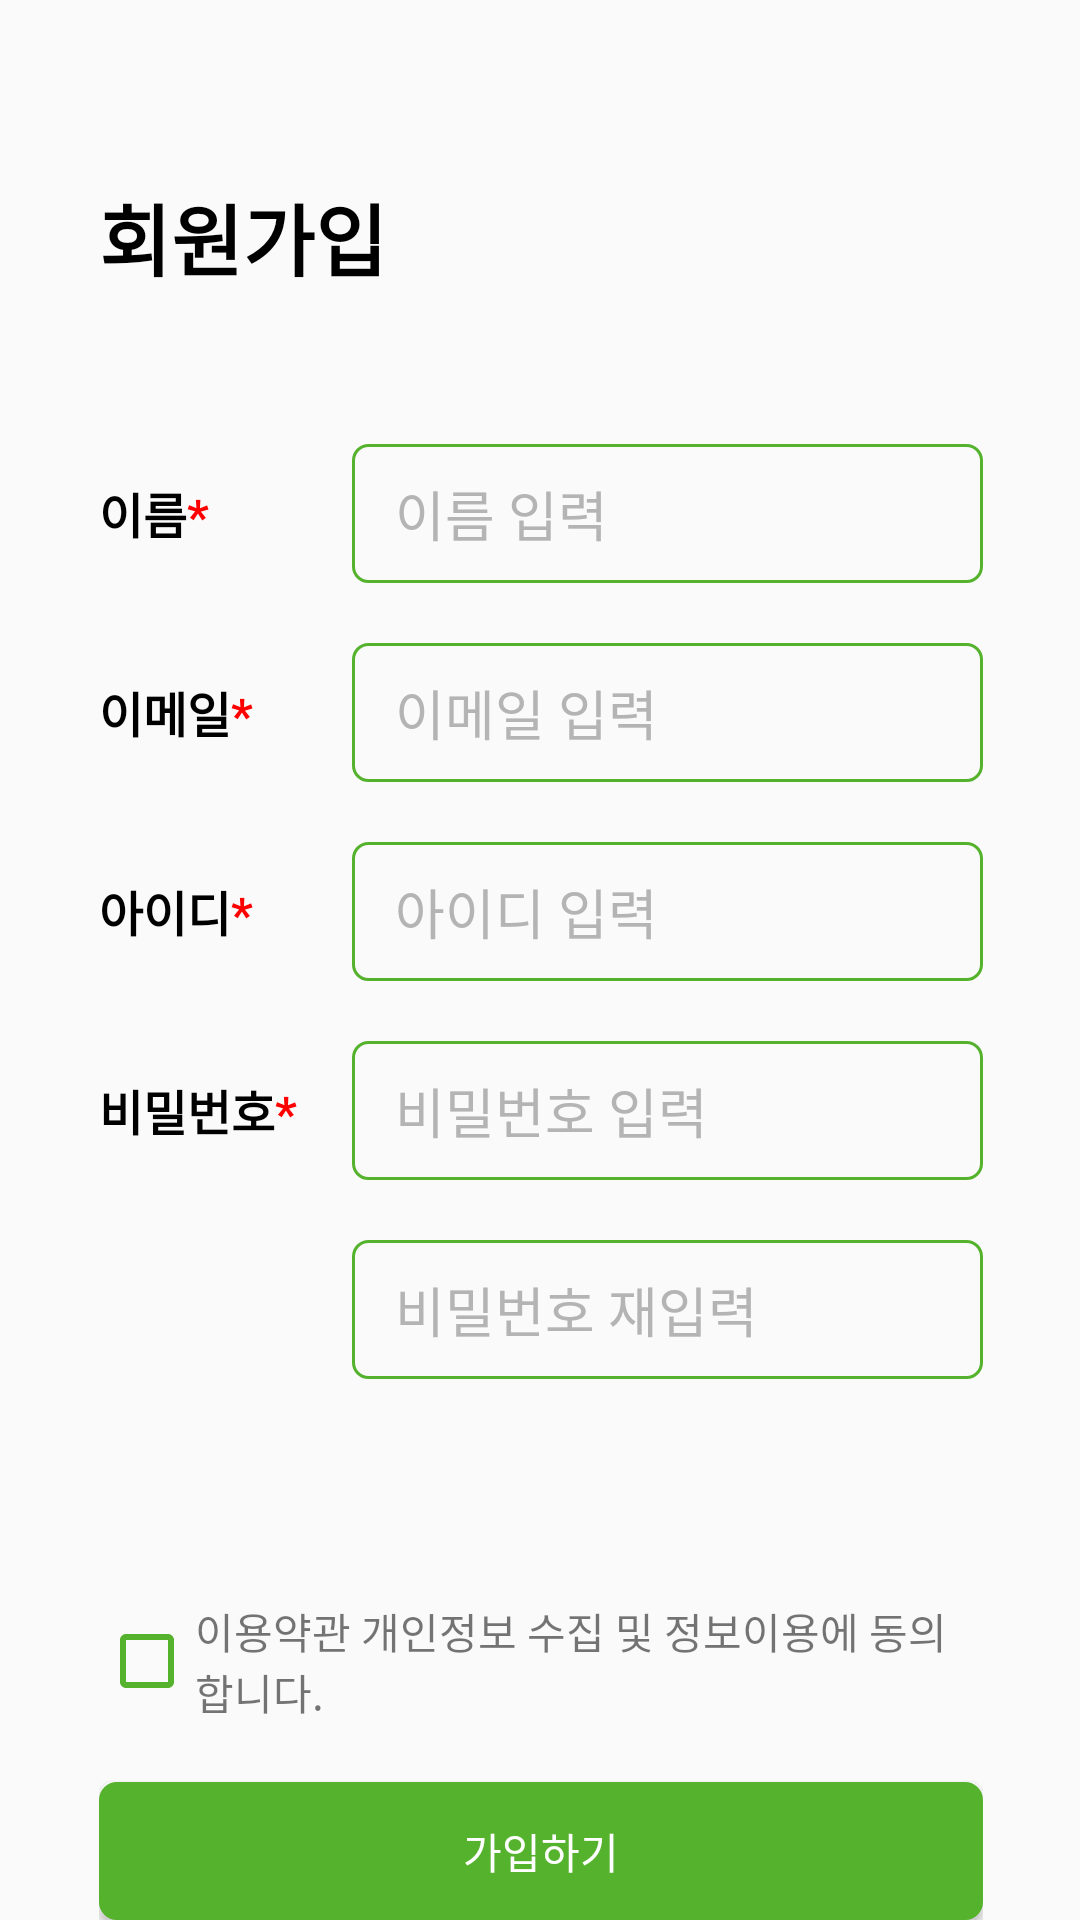

Write the Android layout XML for this screen, with the resource values it uses.
<!-- AndroidManifest.xml: application theme Theme.Smartpot -->
<!-- res/layout/login_membership.xml -->
<?xml version="1.0" encoding="utf-8"?>
<LinearLayout xmlns:android="http://schemas.android.com/apk/res/android"
    android:layout_width="match_parent"
    android:layout_height="match_parent"
    android:orientation="horizontal">

    <LinearLayout
        android:layout_width="match_parent"
        android:layout_height="match_parent"
        android:layout_weight="1"/>
    <LinearLayout
        android:layout_width="match_parent"
        android:layout_height="match_parent"
        android:orientation="vertical"
        android:layout_weight="0.2">
        <TextView
            android:layout_width="match_parent"
            android:layout_height="wrap_content"
            android:paddingTop="60dp"
            android:paddingBottom="50dp"
            android:text="회원가입"
            android:textColor="@color/black"
            android:textSize="26sp"
            android:textStyle="bold"/>
        <LinearLayout
            android:layout_width="match_parent"
            android:layout_height="wrap_content"
            android:gravity="center"
            android:orientation="horizontal"
            android:paddingBottom="20dp">

            <LinearLayout
                android:layout_width="match_parent"
                android:layout_height="wrap_content"
                android:layout_weight="2">
                <TextView
                    android:layout_width="wrap_content"
                    android:layout_height="wrap_content"
                    android:text="이름"
                    android:textColor="@color/black"
                    android:textSize="16sp"
                    android:textStyle="bold"/>

                <TextView
                    android:layout_width="wrap_content"
                    android:layout_height="wrap_content"
                    android:text="*"
                    android:textColor="#FF0000"
                    android:textSize="16sp"
                    android:textStyle="bold"/>
            </LinearLayout>

            <LinearLayout
                android:layout_width="match_parent"
                android:layout_height="wrap_content"
                android:layout_weight="0.8">
                <EditText
                    android:id="@+id/et_name"
                    android:layout_width="match_parent"
                    android:layout_height="wrap_content"
                    android:hint=" 이름 입력"
                    android:background="@drawable/background_login_id_pass"
                    android:inputType="textEmailAddress"
                    android:padding="10dp"
                    android:textColorHint="#B4B4B4" />
            </LinearLayout>
        </LinearLayout>
        <LinearLayout
            android:layout_width="match_parent"
            android:layout_height="wrap_content"
            android:gravity="center"
            android:orientation="horizontal"
            android:paddingBottom="20dp">

            <LinearLayout
                android:layout_width="match_parent"
                android:layout_height="wrap_content"
                android:layout_weight="2">
                <TextView
                    android:layout_width="wrap_content"
                    android:layout_height="wrap_content"
                    android:text="이메일"
                    android:textColor="@color/black"
                    android:textSize="16sp"
                    android:textStyle="bold"/>

                <TextView
                    android:layout_width="wrap_content"
                    android:layout_height="wrap_content"
                    android:text="*"
                    android:textColor="#FF0000"
                    android:textSize="16sp"
                    android:textStyle="bold"/>
            </LinearLayout>

            <LinearLayout
                android:layout_width="match_parent"
                android:layout_height="wrap_content"
                android:layout_weight="0.8">
                <EditText
                    android:id="@+id/et_email"
                    android:layout_width="match_parent"
                    android:layout_height="wrap_content"
                    android:hint=" 이메일 입력"
                    android:background="@drawable/background_login_id_pass"
                    android:inputType="textEmailAddress"
                    android:padding="10dp"
                    android:textColorHint="#B4B4B4" />
            </LinearLayout>
        </LinearLayout>

        <LinearLayout
            android:layout_width="match_parent"
            android:layout_height="wrap_content"
            android:gravity="center"
            android:orientation="horizontal"
            android:paddingBottom="20dp">

            <LinearLayout
                android:layout_width="match_parent"
                android:layout_height="wrap_content"
                android:layout_weight="2">
                <TextView
                    android:layout_width="wrap_content"
                    android:layout_height="wrap_content"
                    android:text="아이디"
                    android:textColor="@color/black"
                    android:textSize="16sp"
                    android:textStyle="bold"/>

                <TextView
                    android:layout_width="wrap_content"
                    android:layout_height="wrap_content"
                    android:text="*"
                    android:textColor="#FF0000"
                    android:textSize="16sp"
                    android:textStyle="bold"/>
            </LinearLayout>

            <LinearLayout
                android:layout_width="match_parent"
                android:layout_height="wrap_content"
                android:layout_weight="0.8">
                <EditText
                    android:id="@+id/et_id"
                    android:layout_width="match_parent"
                    android:layout_height="wrap_content"
                    android:hint=" 아이디 입력"
                    android:background="@drawable/background_login_id_pass"
                    android:inputType="textEmailAddress"
                    android:padding="10dp"
                    android:textColorHint="#B4B4B4" />
            </LinearLayout>
        </LinearLayout>
        <LinearLayout
            android:layout_width="match_parent"
            android:layout_height="wrap_content"
            android:gravity="center"
            android:orientation="horizontal"
            android:paddingBottom="20dp">

            <LinearLayout
                android:layout_width="match_parent"
                android:layout_height="wrap_content"
                android:layout_weight="2">
                <TextView
                    android:layout_width="wrap_content"
                    android:layout_height="wrap_content"
                    android:text="비밀번호"
                    android:textColor="@color/black"
                    android:textSize="16sp"
                    android:textStyle="bold"/>

                <TextView
                    android:layout_width="wrap_content"
                    android:layout_height="wrap_content"
                    android:text="*"
                    android:textColor="#FF0000"
                    android:textSize="16sp"
                    android:textStyle="bold"/>
            </LinearLayout>

            <LinearLayout
                android:layout_width="match_parent"
                android:layout_height="wrap_content"
                android:layout_weight="0.8">
                <EditText
                    android:id="@+id/et_passward"
                    android:layout_width="match_parent"
                    android:layout_height="wrap_content"
                    android:hint=" 비밀번호 입력"
                    android:background="@drawable/background_login_id_pass"
                    android:inputType="textEmailAddress"
                    android:padding="10dp"
                    android:textColorHint="#B4B4B4" />
            </LinearLayout>
        </LinearLayout>
        <LinearLayout
            android:layout_width="match_parent"
            android:layout_height="wrap_content"
            android:gravity="center"
            android:orientation="horizontal"
            android:paddingBottom="20dp">

            <LinearLayout
                android:layout_width="match_parent"
                android:layout_height="wrap_content"
                android:layout_weight="2">
            </LinearLayout>

            <LinearLayout
                android:layout_width="match_parent"
                android:layout_height="wrap_content"
                android:layout_weight="0.8">
                <EditText
                    android:id="@+id/et_passward_retry"
                    android:layout_width="match_parent"
                    android:layout_height="wrap_content"
                    android:hint=" 비밀번호 재입력"
                    android:background="@drawable/background_login_id_pass"
                    android:inputType="textEmailAddress"
                    android:padding="10dp"
                    android:textColorHint="#B4B4B4" />
            </LinearLayout>
        </LinearLayout>
        <LinearLayout
            android:layout_width="match_parent"
            android:layout_height="match_parent"
            android:layout_weight="1.1"/>

        <LinearLayout
            android:layout_width="match_parent"
            android:layout_height="match_parent"
            android:orientation="vertical"
            android:layout_weight="1">
        <LinearLayout
            android:layout_width="match_parent"
            android:layout_height="wrap_content"
            android:orientation="horizontal">
            <CheckBox
                android:id="@+id/checkBox"
                android:layout_width="wrap_content"
                android:layout_height="wrap_content"
                android:layout_gravity="center_vertical"
                android:buttonTint="#54B22D"/>
            <TextView
                android:layout_width="match_parent"
                android:layout_height="wrap_content"
                android:layout_gravity="center"
                android:text="이용약관 개인정보 수집 및 정보이용에 동의합니다."/>
        </LinearLayout>

        <Button
            android:id="@+id/btn_Sign_up"
            android:layout_width="fill_parent"
            android:layout_height="wrap_content"
            android:layout_marginTop="20dip"
            android:background="@drawable/background_login_login_btn"
            android:text="가입하기"
            android:textColor="@color/white" />
        </LinearLayout>
    </LinearLayout>
    <LinearLayout
        android:layout_width="match_parent"
        android:layout_height="match_parent"
        android:layout_weight="1"/>
</LinearLayout>
<!-- resources referenced by this layout -->
<resources>
  <color name="black">#FF000000</color>
  <color name="white">#FFFFFFFF</color>
  <!-- drawable background_login_id_pass (drawable) -->
  <?xml version="1.0" encoding="utf-8"?>
  <shape xmlns:android="http://schemas.android.com/apk/res/android"
      android:shape="rectangle">
  
      <corners
          android:radius="5dp"
          />
      <stroke android:width="1dp"
          android:color="#54B22D" />
  </shape>
  <!-- drawable background_login_login_btn (drawable) -->
  <?xml version="1.0" encoding="utf-8"?>
  <shape xmlns:android="http://schemas.android.com/apk/res/android"
      android:shape="rectangle">
      <solid android:color="#54B22D" />
      <corners
          android:radius="5dp"
          />
      <stroke android:width="2dp"
          android:color="#54B22D" />
  </shape>
  <style name="Theme.Smartpot" parent="Base.Theme.Smartpot" />
  <style name="Base.Theme.Smartpot" parent="Theme.AppCompat.DayNight.NoActionBar">
          
          
      </style>
</resources>
